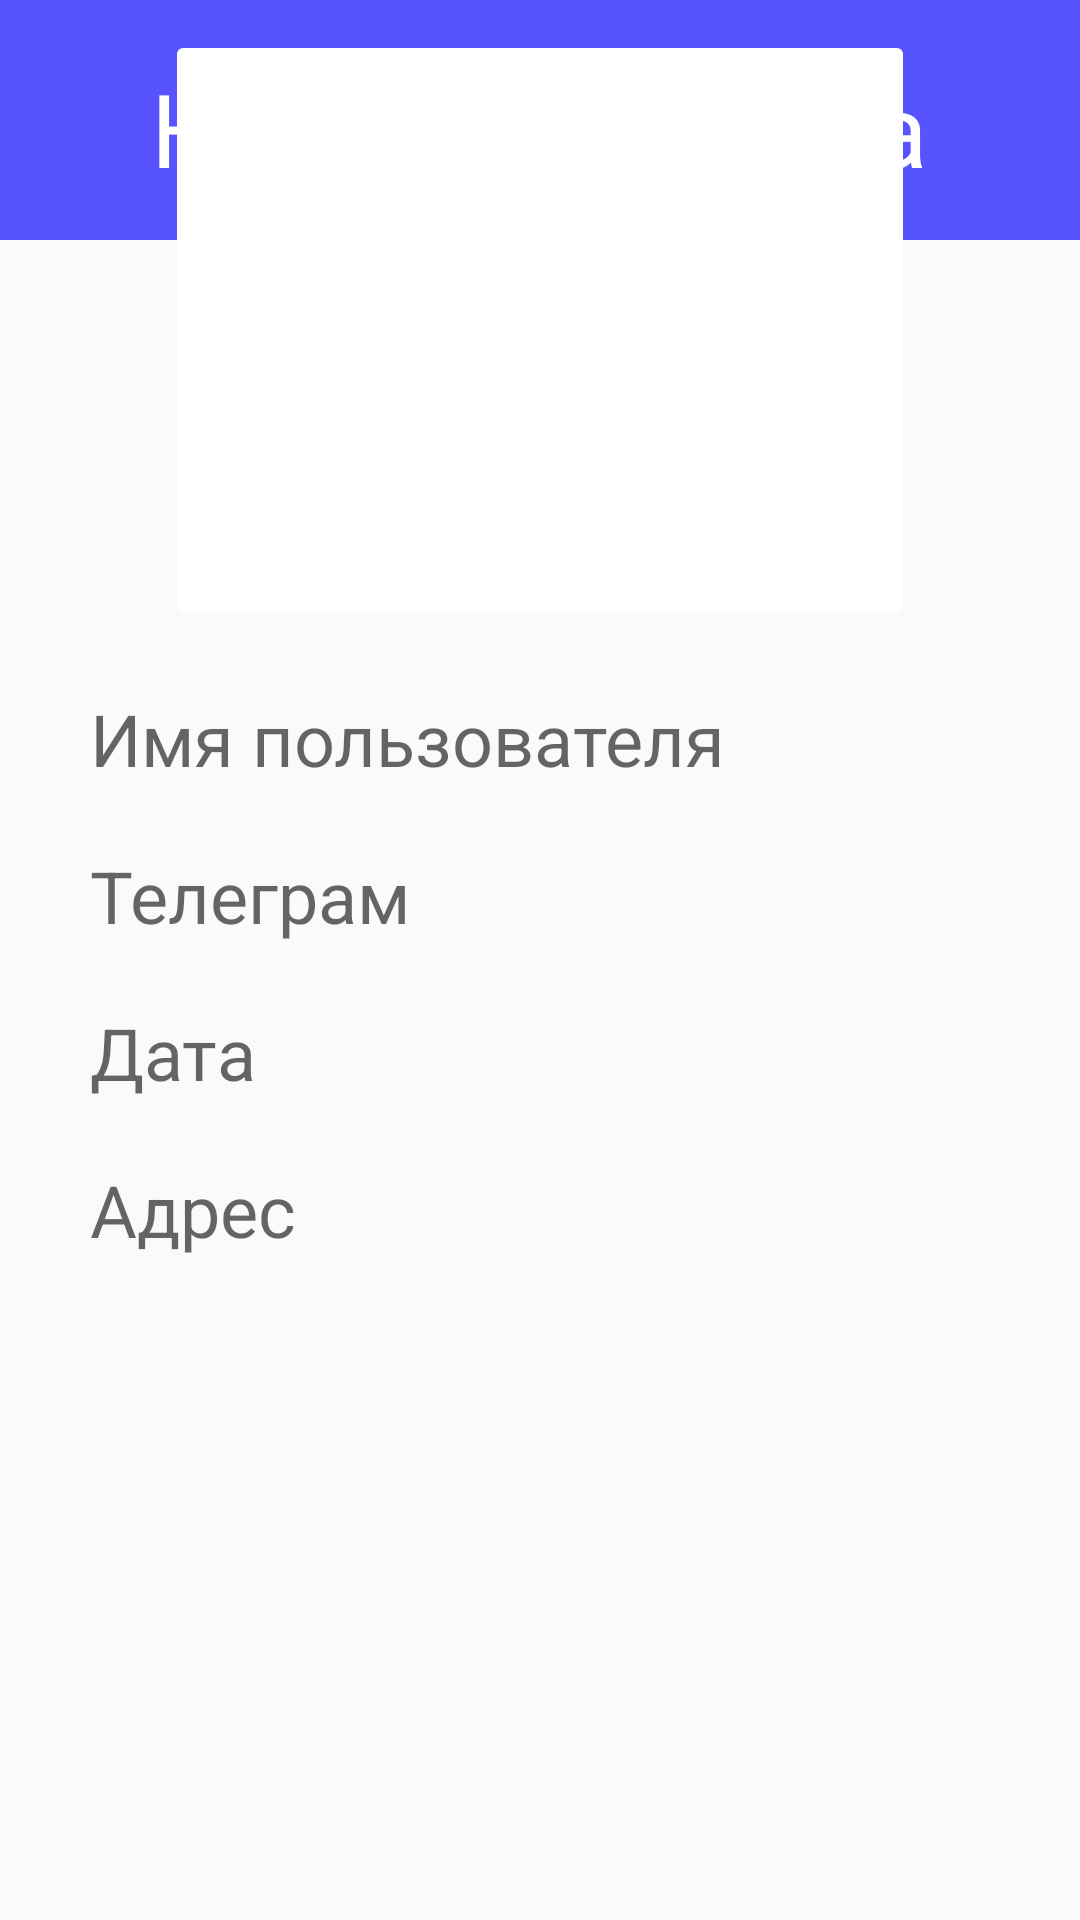

This screen was rendered from an Android layout file. Write that file and the resources it references.
<!-- AndroidManifest.xml: application theme Theme.AppCompat.DayNight -->
<!-- res/layout/old_fragment_choice_fragment.xml -->
<?xml version="1.0" encoding="utf-8"?>
<FrameLayout xmlns:android="http://schemas.android.com/apk/res/android"
    xmlns:app="http://schemas.android.com/apk/res-auto"
    xmlns:tools="http://schemas.android.com/tools"
    android:layout_width="match_parent"
    android:layout_height="match_parent"
    tools:context=".fragments.ChoiceFragment">

    <LinearLayout
        android:layout_width="match_parent"
        android:layout_height="80dp"
        android:background="#5754FF"
        android:orientation="vertical">

        <TextView
            android:id="@+id/textView2"
            android:layout_width="wrap_content"
            android:layout_height="wrap_content"
            android:layout_gravity="center"
            android:layout_marginTop="20dp"
            android:text="Название места"
            android:textColor="@color/white"
            android:textSize="34sp" />
    </LinearLayout>

    <LinearLayout
        android:layout_width="match_parent"
        android:layout_height="650dp"
        android:layout_gravity="bottom"
        android:orientation="vertical">

        <ImageButton
            android:id="@+id/imageButton2"
            android:layout_width="250dp"
            android:layout_height="200dp"
            android:layout_gravity="center"
            android:backgroundTint="#FFFFFF"
            android:layout_marginTop="20dp"
            android:src="@drawable/_15759_camera_icon" />

        <TextView
            android:id="@+id/textView3"
            android:layout_width="300dp"
            android:layout_height="wrap_content"
            android:layout_marginTop="20dp"
            android:layout_gravity="center"
            android:hint="Имя пользователя"
            android:textSize="24sp" />

        <TextView
            android:id="@+id/textView4"
            android:layout_width="300dp"
            android:layout_height="wrap_content"
            android:layout_marginTop="20dp"
            android:layout_gravity="center"
            android:hint="Телеграм"
            android:textSize="24sp" />

        <TextView
            android:id="@+id/textView5"
            android:layout_width="300dp"
            android:layout_height="wrap_content"
            android:layout_gravity="center"
            android:layout_marginTop="20dp"
            android:hint="Дата"
            android:textSize="24sp" />

        <TextView
            android:id="@+id/textView6"
            android:layout_width="300dp"
            android:layout_height="wrap_content"
            android:layout_marginTop="20dp"
            android:layout_gravity="center"
            android:hint="Адрес"
            android:textSize="24sp" />
    </LinearLayout>

</FrameLayout>
<!-- resources referenced by this layout -->
<resources>
  <color name="white">#FFFFFFFF</color>
</resources>
